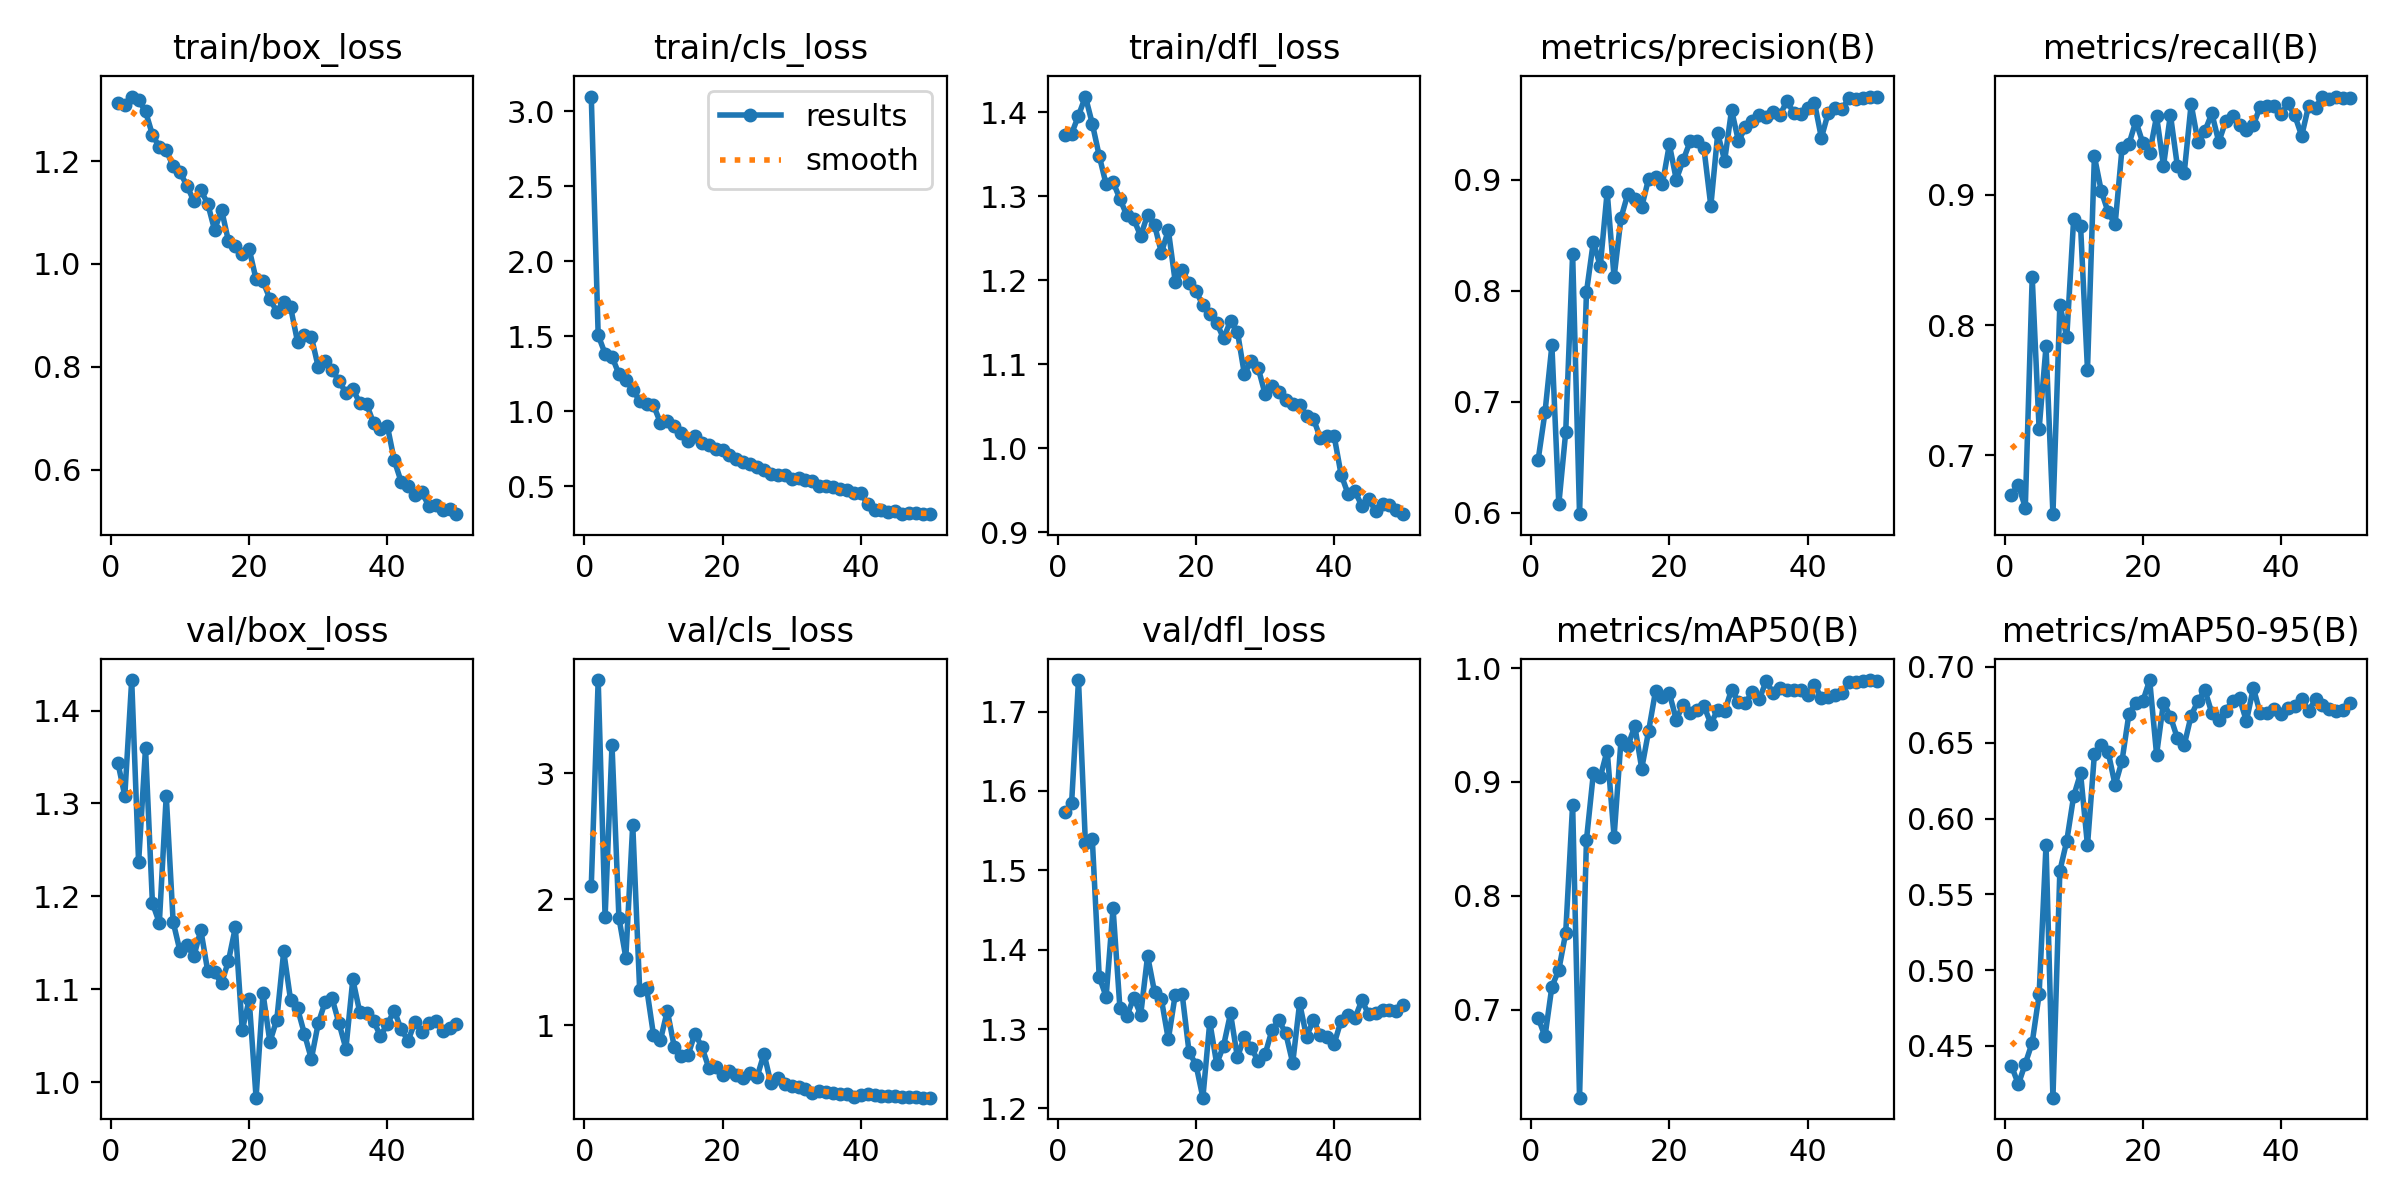

The table this chart was drawn from, first rows:
epoch, time, train/box_loss, train/cls_loss, train/dfl_loss, metrics/precision(B), metrics/recall(B), metrics/mAP50(B), metrics/mAP50-95(B), val/box_loss, val/cls_loss, val/dfl_loss, lr/pg0, lr/pg1, lr/pg2
1, 18.86, 1.313, 3.098, 1.373, 0.6473, 0.6698, 0.6929, 0.4368, 1.344, 2.106, 1.574, 0.0003285, 0.0003285, 0.06748
2, 36.4, 1.31, 1.506, 1.375, 0.6904, 0.6774, 0.6764, 0.4248, 1.308, 3.737, 1.584, 0.0006612, 0.0006612, 0.03448
3, 53.13, 1.325, 1.382, 1.396, 0.7507, 0.6598, 0.7202, 0.4384, 1.433, 1.858, 1.74, 0.0009913, 0.0009913, 0.001474
4, 70.05, 1.318, 1.363, 1.419, 0.6078, 0.8369, 0.7348, 0.4522, 1.237, 3.221, 1.534, 0.0009912, 0.0009912, 0.0009912
5, 86.89, 1.297, 1.247, 1.387, 0.6727, 0.7202, 0.7674, 0.484, 1.36, 1.853, 1.539, 0.0009844, 0.0009844, 0.0009844
6, 103.8, 1.251, 1.208, 1.348, 0.8331, 0.7836, 0.88, 0.5826, 1.193, 1.536, 1.366, 0.0009758, 0.0009758, 0.0009758
7, 120.8, 1.228, 1.141, 1.314, 0.5988, 0.6548, 0.6226, 0.4159, 1.171, 2.59, 1.341, 0.0009652, 0.0009652, 0.0009652
8, 137.5, 1.221, 1.069, 1.317, 0.7985, 0.8158, 0.8488, 0.5654, 1.309, 1.283, 1.452, 0.0009529, 0.0009529, 0.0009529
9, 154.4, 1.19, 1.05, 1.297, 0.8442, 0.7907, 0.9074, 0.5852, 1.172, 1.299, 1.326, 0.0009388, 0.0009388, 0.0009388
10, 171.2, 1.178, 1.039, 1.277, 0.822, 0.8816, 0.9042, 0.6148, 1.141, 0.9245, 1.317, 0.0009229, 0.0009229, 0.0009229
11, 188, 1.152, 0.9236, 1.273, 0.8891, 0.8761, 0.9275, 0.6298, 1.148, 0.8797, 1.339, 0.0009055, 0.0009055, 0.0009055
12, 204.8, 1.122, 0.9337, 1.253, 0.812, 0.7658, 0.8517, 0.5823, 1.135, 1.115, 1.318, 0.0008864, 0.0008864, 0.0008864
13, 221.6, 1.143, 0.8995, 1.278, 0.8655, 0.9297, 0.9367, 0.6424, 1.164, 0.8314, 1.392, 0.0008658, 0.0008658, 0.0008658
14, 238.4, 1.117, 0.8534, 1.266, 0.8874, 0.9029, 0.9317, 0.6485, 1.12, 0.7548, 1.347, 0.0008439, 0.0008439, 0.0008439
15, 255.3, 1.066, 0.7987, 1.233, 0.8829, 0.8867, 0.949, 0.6437, 1.118, 0.763, 1.337, 0.0008205, 0.0008205, 0.0008205
16, 271.9, 1.106, 0.833, 1.26, 0.8754, 0.8775, 0.9117, 0.622, 1.106, 0.9338, 1.287, 0.000796, 0.000796, 0.000796
17, 288.8, 1.045, 0.784, 1.198, 0.901, 0.9359, 0.9448, 0.6381, 1.13, 0.8282, 1.343, 0.0007702, 0.0007702, 0.0007702
18, 305.6, 1.035, 0.7738, 1.212, 0.902, 0.9391, 0.9799, 0.6691, 1.166, 0.6643, 1.344, 0.0007435, 0.0007435, 0.0007435
19, 322.4, 1.02, 0.7472, 1.196, 0.8963, 0.9567, 0.9747, 0.6764, 1.056, 0.6683, 1.271, 0.0007158, 0.0007158, 0.0007158
20, 339.6, 1.029, 0.7413, 1.187, 0.9316, 0.9401, 0.9777, 0.6773, 1.089, 0.603, 1.255, 0.0006872, 0.0006872, 0.0006872
21, 356.4, 0.9702, 0.7045, 1.17, 0.9, 0.9325, 0.9547, 0.6913, 0.9832, 0.634, 1.214, 0.000658, 0.000658, 0.000658
22, 373.2, 0.966, 0.682, 1.16, 0.9175, 0.9605, 0.9679, 0.6421, 1.096, 0.6072, 1.309, 0.0006281, 0.0006281, 0.0006281
23, 390, 0.9321, 0.6602, 1.149, 0.9343, 0.9224, 0.9602, 0.6765, 1.043, 0.5846, 1.256, 0.0005978, 0.0005978, 0.0005978
24, 407, 0.9073, 0.6446, 1.131, 0.9346, 0.9618, 0.963, 0.6672, 1.067, 0.6222, 1.279, 0.000567, 0.000567, 0.000567
25, 423.6, 0.9268, 0.6294, 1.152, 0.9283, 0.9225, 0.9667, 0.6531, 1.141, 0.5918, 1.32, 0.0005361, 0.0005361, 0.0005361
26, 440.2, 0.9154, 0.6049, 1.139, 0.8762, 0.917, 0.9511, 0.6484, 1.088, 0.7743, 1.264, 0.000505, 0.000505, 0.000505
27, 456.9, 0.8487, 0.5773, 1.088, 0.9415, 0.9698, 0.9634, 0.6679, 1.079, 0.5382, 1.29, 0.0004739, 0.0004739, 0.0004739
28, 473.9, 0.8624, 0.5738, 1.104, 0.9171, 0.9407, 0.962, 0.6777, 1.052, 0.5809, 1.277, 0.000443, 0.000443, 0.000443
29, 490.7, 0.8581, 0.5708, 1.096, 0.9626, 0.9493, 0.981, 0.6846, 1.025, 0.5342, 1.259, 0.0004122, 0.0004122, 0.0004122
30, 507.4, 0.7994, 0.5448, 1.065, 0.9346, 0.9627, 0.9701, 0.6694, 1.063, 0.5148, 1.268, 0.0003819, 0.0003819, 0.0003819
31, 524.2, 0.8104, 0.5511, 1.074, 0.9471, 0.9407, 0.969, 0.6647, 1.086, 0.5103, 1.299, 0.000352, 0.000352, 0.000352
32, 541, 0.7933, 0.5402, 1.067, 0.9531, 0.9566, 0.9792, 0.6712, 1.09, 0.4914, 1.311, 0.0003228, 0.0003228, 0.0003228
33, 557.6, 0.7733, 0.5317, 1.057, 0.9581, 0.9604, 0.9726, 0.6775, 1.063, 0.465, 1.295, 0.0002942, 0.0002942, 0.0002942
34, 574.5, 0.7487, 0.5024, 1.053, 0.9564, 0.9536, 0.9882, 0.6793, 1.036, 0.4804, 1.257, 0.0002665, 0.0002665, 0.0002665
35, 591.2, 0.7567, 0.5015, 1.052, 0.9605, 0.9499, 0.9783, 0.6642, 1.111, 0.4741, 1.333, 0.0002398, 0.0002398, 0.0002398
36, 608, 0.7299, 0.4938, 1.039, 0.9577, 0.9538, 0.9822, 0.6861, 1.075, 0.4635, 1.29, 0.000214, 0.000214, 0.000214
37, 624.7, 0.7271, 0.481, 1.035, 0.9709, 0.968, 0.9809, 0.6693, 1.075, 0.4578, 1.311, 0.0001895, 0.0001895, 0.0001895
38, 641.6, 0.6907, 0.4715, 1.012, 0.9599, 0.9684, 0.9808, 0.6699, 1.065, 0.4514, 1.292, 0.0001661, 0.0001661, 0.0001661
39, 658.3, 0.6798, 0.4553, 1.014, 0.9592, 0.9684, 0.9807, 0.6724, 1.05, 0.435, 1.29, 0.0001442, 0.0001442, 0.0001442
40, 674.9, 0.6847, 0.4557, 1.014, 0.9644, 0.9622, 0.9761, 0.6691, 1.063, 0.4479, 1.281, 0.0001236, 0.0001236, 0.0001236
41, 693.1, 0.618, 0.3769, 0.9685, 0.9693, 0.9703, 0.9854, 0.6729, 1.077, 0.4559, 1.311, 0.0001045, 0.0001045, 0.0001045
42, 709.2, 0.5763, 0.343, 0.9456, 0.9376, 0.9611, 0.9739, 0.6744, 1.057, 0.4505, 1.317, 8.70577e-05, 8.70577e-05, 8.70577e-05
43, 725.4, 0.5686, 0.3392, 0.9486, 0.9603, 0.9454, 0.9747, 0.6787, 1.045, 0.4398, 1.314, 7.12282e-05, 7.12282e-05, 7.12282e-05
44, 741.6, 0.5515, 0.3251, 0.9314, 0.9647, 0.9686, 0.9766, 0.6711, 1.065, 0.4369, 1.336, 5.71106e-05, 5.71106e-05, 5.71106e-05
45, 757.8, 0.556, 0.3356, 0.9396, 0.9637, 0.9669, 0.978, 0.6785, 1.054, 0.4366, 1.319, 4.47606e-05, 4.47606e-05, 4.47606e-05
46, 774, 0.5294, 0.3126, 0.9249, 0.9735, 0.9756, 0.9879, 0.6748, 1.063, 0.4329, 1.32, 3.4227e-05, 3.4227e-05, 3.4227e-05
47, 790.1, 0.5311, 0.3168, 0.9332, 0.9725, 0.974, 0.9876, 0.672, 1.066, 0.4313, 1.324, 2.55513e-05, 2.55513e-05, 2.55513e-05
48, 806.2, 0.5213, 0.3177, 0.9327, 0.9731, 0.9755, 0.9889, 0.6708, 1.055, 0.4287, 1.324, 1.87678e-05, 1.87678e-05, 1.87678e-05
49, 822.4, 0.5236, 0.3161, 0.9258, 0.974, 0.9748, 0.9894, 0.6713, 1.059, 0.4261, 1.323, 1.39032e-05, 1.39032e-05, 1.39032e-05
50, 838.3, 0.5135, 0.3123, 0.9213, 0.9747, 0.9747, 0.9889, 0.676, 1.063, 0.4257, 1.33, 1.09768e-05, 1.09768e-05, 1.09768e-05
